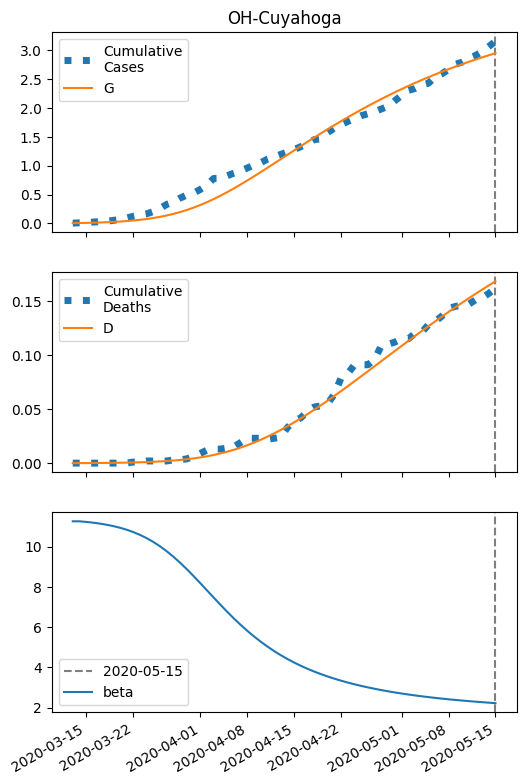

Data behind this chart, as committed beside it:
series, 2020-03-13, 2020-03-14, 2020-03-15, 2020-03-16, 2020-03-17, 2020-03-18, 2020-03-19, 2020-03-20, 2020-03-21, 2020-03-22, 2020-03-23, 2020-03-24, 2020-03-25, 2020-03-26, 2020-03-27, 2020-03-28, 2020-03-29, 2020-03-30, 2020-03-31, 2020-04-01, 2020-04-02, 2020-04-03, 2020-04-04
S, 35030, 35028, 35025, 35022, 35019, 35014, 35009, 35002, 34994, 34984, 34972, 34958, 34941, 34921, 34897, 34870, 34838, 34802, 34761, 34716, 34667, 34613, 34555
I, 6.0, 7.437, 9.213, 11.4, 14.1, 17.41, 21.46, 26.4, 32.41, 39.67, 48.41, 58.83, 71.18, 85.68, 102.5, 121.8, 143.8, 168.3, 195.4, 224.8, 256.3, 289.6, 324.2
IH, 0.24, 0.339, 0.4373, 0.5489, 0.6825, 0.8454, 1.045, 1.289, 1.588, 1.951, 2.392, 2.923, 3.559, 4.316, 5.207, 6.249, 7.452, 8.825, 10.37, 12.09, 13.98, 16.02, 18.19
IN, 0.24, 0.4388, 0.6611, 0.9162, 1.215, 1.571, 1.998, 2.513, 3.138, 3.896, 4.815, 5.926, 7.263, 8.865, 10.77, 13.03, 15.67, 18.73, 22.25, 26.25, 30.74, 35.72, 41.18
D, 0.01, 0.031, 0.06066, 0.09892, 0.1469, 0.2067, 0.2806, 0.3721, 0.4849, 0.6238, 0.7945, 1.004, 1.26, 1.571, 1.948, 2.404, 2.951, 3.603, 4.375, 5.282, 6.34, 7.564, 8.965
R, 0.0, 0.1612, 0.4059, 0.738, 1.17, 1.719, 2.411, 3.276, 4.352, 5.684, 7.328, 9.35, 11.83, 14.85, 18.53, 22.98, 28.34, 34.75, 42.38, 51.38, 61.93, 74.19, 88.32
G, 6.0, 7.917, 10.29, 13.21, 16.82, 21.26, 26.7, 33.36, 41.48, 51.34, 63.25, 77.55, 94.6, 114.8, 138.5, 166, 197.7, 233.7, 274.3, 319.3, 368.8, 422.6, 480.4
H, 17515, 17515, 17515, 17515, 17515, 17515, 17515, 17515, 17515, 17515, 17515, 17515, 17515, 17515, 17515, 17515, 17515, 17515, 17515, 17515, 17515, 17515, 17515
beta, 11.27, 11.27, 11.24, 11.2, 11.16, 11.1, 11.03, 10.95, 10.85, 10.73, 10.6, 10.43, 10.24, 10.03, 9.78, 9.506, 9.207, 8.885, 8.546, 8.193, 7.834, 7.474, 7.119
